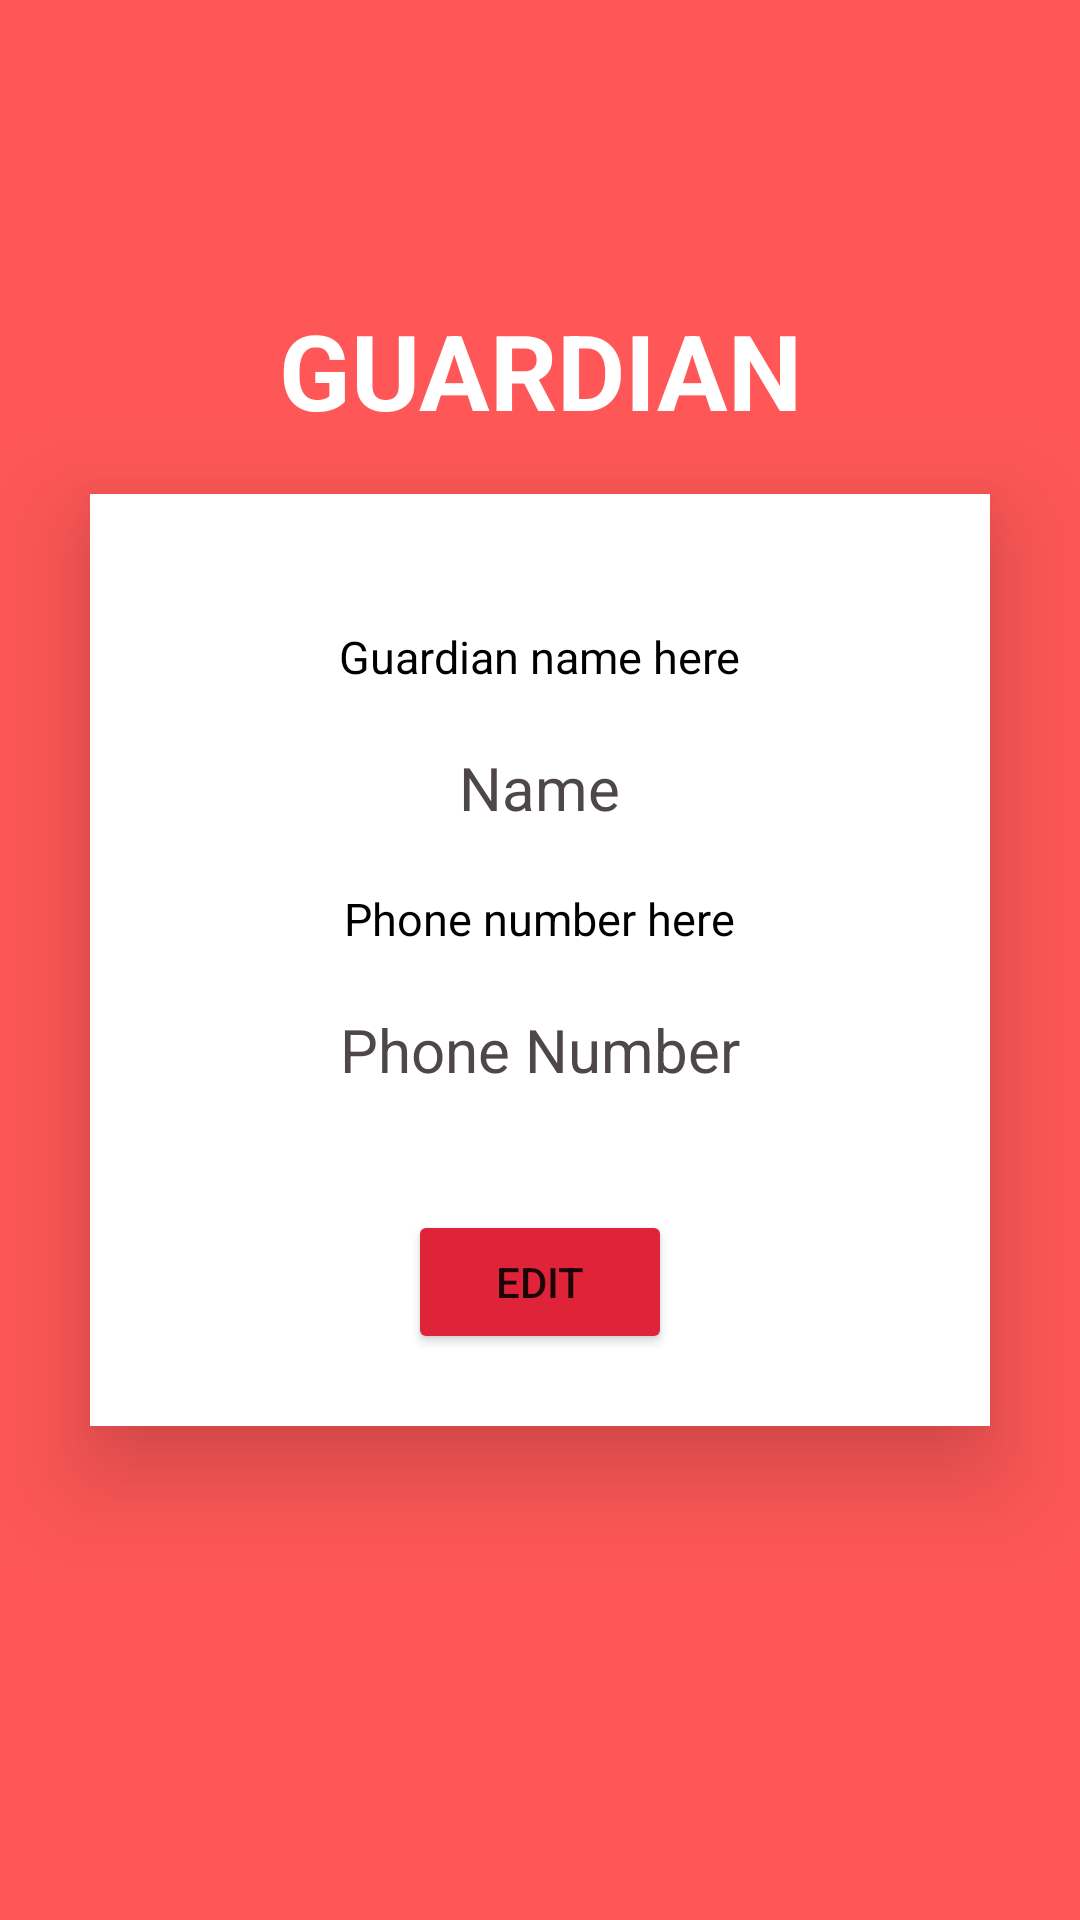

Reconstruct the res/layout file that produces this screen, plus the resources it refers to.
<!-- AndroidManifest.xml: application theme Theme.Safely -->
<!-- res/layout/activity_guardian.xml -->
<?xml version="1.0" encoding="utf-8"?>
<RelativeLayout xmlns:android="http://schemas.android.com/apk/res/android"
    xmlns:app="http://schemas.android.com/apk/res-auto"
    xmlns:tools="http://schemas.android.com/tools"
    android:layout_width="match_parent"
    android:layout_height="match_parent"
    android:background="#FF5757"
    tools:context=".Guardian">

    <androidx.cardview.widget.CardView
        android:layout_width="match_parent"
        android:layout_height="wrap_content"
        android:layout_margin="30dp"
        app:cardCornerRadius="0dp"
        android:layout_centerVertical="true"
        app:cardElevation="20dp">

        <LinearLayout
            android:layout_width="match_parent"
            android:layout_height="wrap_content"
            android:orientation="vertical"
            android:layout_gravity="center_horizontal"
            android:padding="24dp">

            <TextView
                android:id="@+id/txtname"
                android:layout_width="wrap_content"
                android:layout_height="wrap_content"
                android:layout_centerHorizontal="true"
                android:textSize="15sp"
                android:layout_gravity="center"
                android:textColor="@color/black"
                android:layout_marginTop="20dp"
                android:text="Guardian name here" />

            <TextView
                android:id="@+id/gname"
                android:layout_width="wrap_content"
                android:layout_height="wrap_content"
                android:layout_centerHorizontal="true"
                android:layout_marginTop="20dp"
                android:text="Name"
                android:layout_gravity="center"
                android:textColor="#4E4747"
                android:textSize="20dp" />

            <TextView
                android:id="@+id/txtphone"
                android:layout_width="wrap_content"
                android:layout_height="wrap_content"
                android:layout_centerHorizontal="true"
                android:textSize="15sp"
                android:layout_gravity="center"
                android:textColor="@color/black"
                android:layout_marginTop="20dp"
                android:text="Phone number here" />

            <TextView
                android:id="@+id/gphone"
                android:layout_width="wrap_content"
                android:layout_height="wrap_content"
                android:layout_centerHorizontal="true"
                android:layout_marginTop="20dp"
                android:layout_gravity="center"
                android:text="Phone Number"
                android:textColor="#4E4747"
                android:textSize="20dp" />


            <Button
                android:id="@+id/addbtn"
                android:layout_width="wrap_content"
                android:layout_height="wrap_content"
                android:layout_marginTop="40dp"
                android:layout_gravity="center"
                android:backgroundTint="#DF243A"
                android:text="EDIT" />




        </LinearLayout>
    </androidx.cardview.widget.CardView>


    <TextView
        android:id="@+id/ttguardian"
        android:layout_width="match_parent"
        android:layout_height="wrap_content"
        android:layout_centerHorizontal="true"
        android:layout_marginStart="50dp"
        android:layout_marginLeft="50dp"
        android:layout_marginTop="100dp"
        android:layout_marginEnd="50dp"
        android:layout_marginRight="50dp"
        android:layout_marginBottom="50dp"
        android:gravity="center"
        android:text="GUARDIAN"
        android:textColor="@color/white"
        android:textSize="35dp"
        android:textStyle="bold" />


</RelativeLayout>
<!-- resources referenced by this layout -->
<resources>
  <style name="Theme.Safely" parent="Theme.MaterialComponents.DayNight.DarkActionBar">
          
          <item name="colorPrimary">@color/purple_500</item>
          <item name="colorPrimaryVariant">@color/purple_700</item>
          <item name="colorOnPrimary">@color/white</item>
          
          <item name="colorSecondary">@color/teal_200</item>
          <item name="colorSecondaryVariant">@color/teal_700</item>
          <item name="colorOnSecondary">@color/black</item>
          
          <item name="android:statusBarColor" tools:targetApi="l">?attr/colorPrimaryVariant</item>
          
      </style>
  <!-- not gathered from this repository: default colours our renderer supplied (Android Studio template values) -->
  <color name="purple_500">#FF6200EE</color>
  <color name="purple_700">#FF3700B3</color>
  <color name="teal_200">#FF03DAC5</color>
  <color name="teal_700">#FF018786</color>
  <color name="black">#FF000000</color>
  <color name="white">#FFFFFFFF</color>
</resources>
